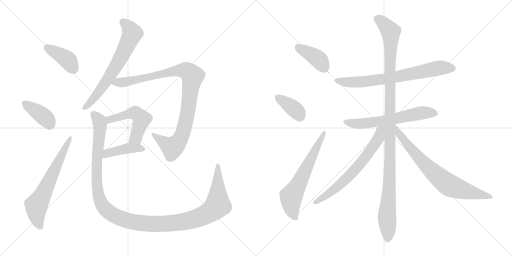
t = 0.00 s
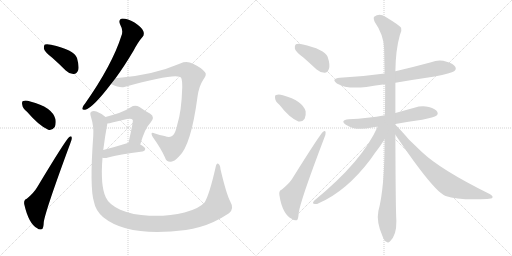
t = 2.52 s
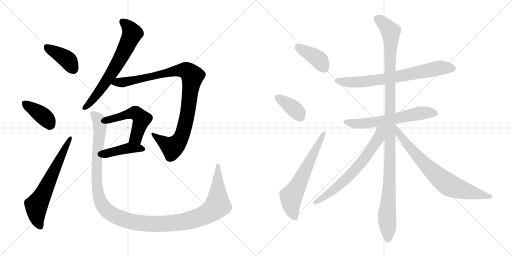
t = 5.05 s
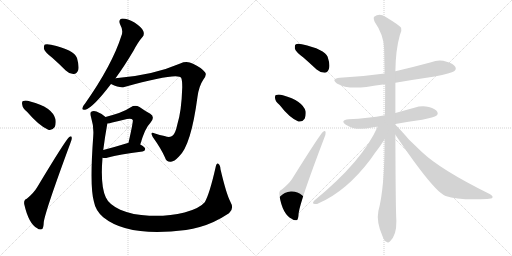
t = 7.57 s
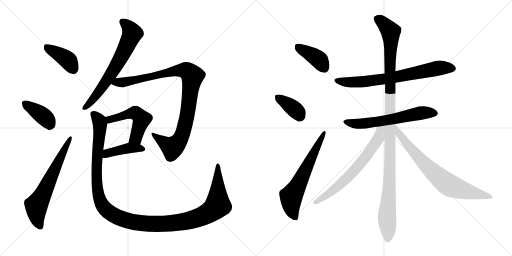
t = 10.09 s
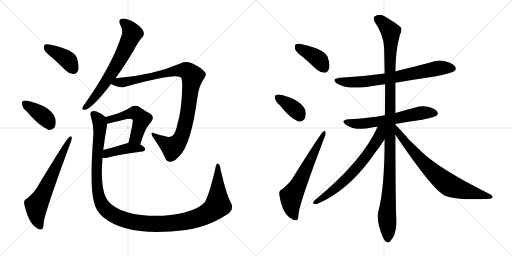
t = 12.62 s

The animated SVG that drew these frames (rendered in a browser with its animation timeline set to each time). Animation: 16 CSS @keyframes rules; one cycle of 12.62 s.

<svg version="1.1" viewBox="0 0 2048 1024" xmlns="http://www.w3.org/2000/svg">
  <g stroke="lightgray" stroke-dasharray="1,1" stroke-width="1" transform="scale(4, 4)">
    <line x1="0" y1="0" x2="256" y2="256"></line>
    <line x1="256" y1="0" x2="0" y2="256"></line>
    <line x1="128" y1="0" x2="128" y2="256"></line>
    <line x1="0" y1="128" x2="256" y2="128"></line>
    <line x1="256" y1="0" x2="512" y2="256"></line>
    <line x1="512" y1="0" x2="256" y2="256"></line>
    <line x1="384" y1="0" x2="384" y2="256"></line>
    <line x1="256" y1="128" x2="512" y2="128"></line>
  </g>
<g transform="scale(1, -1) translate(0, -850)">
   <style type="text/css">
    @keyframes keyframes0 {
      from {
       stroke: black;
       stroke-dashoffset: 396;
       stroke-width: 128;
       }
       56% {
       animation-timing-function: step-end;
       stroke: black;
       stroke-dashoffset: 0;
       stroke-width: 128;
       }
       to {
       stroke: black;
       stroke-width: 1024;
       }
       }
       #make-me-a-hanzi-animation-0 {
         animation: keyframes0 0.572266s both;
         animation-delay: 0.000000s;
         animation-timing-function: linear;
       }
    @keyframes keyframes1 {
      from {
       stroke: black;
       stroke-dashoffset: 386;
       stroke-width: 128;
       }
       56% {
       animation-timing-function: step-end;
       stroke: black;
       stroke-dashoffset: 0;
       stroke-width: 128;
       }
       to {
       stroke: black;
       stroke-width: 1024;
       }
       }
       #make-me-a-hanzi-animation-1 {
         animation: keyframes1 0.564128s both;
         animation-delay: 0.572266s;
         animation-timing-function: linear;
       }
    @keyframes keyframes2 {
      from {
       stroke: black;
       stroke-dashoffset: 644;
       stroke-width: 128;
       }
       68% {
       animation-timing-function: step-end;
       stroke: black;
       stroke-dashoffset: 0;
       stroke-width: 128;
       }
       to {
       stroke: black;
       stroke-width: 1024;
       }
       }
       #make-me-a-hanzi-animation-2 {
         animation: keyframes2 0.774089s both;
         animation-delay: 1.136394s;
         animation-timing-function: linear;
       }
    @keyframes keyframes3 {
      from {
       stroke: black;
       stroke-dashoffset: 670;
       stroke-width: 128;
       }
       69% {
       animation-timing-function: step-end;
       stroke: black;
       stroke-dashoffset: 0;
       stroke-width: 128;
       }
       to {
       stroke: black;
       stroke-width: 1024;
       }
       }
       #make-me-a-hanzi-animation-3 {
         animation: keyframes3 0.795247s both;
         animation-delay: 1.910483s;
         animation-timing-function: linear;
       }
    @keyframes keyframes4 {
      from {
       stroke: black;
       stroke-dashoffset: 981;
       stroke-width: 128;
       }
       76% {
       animation-timing-function: step-end;
       stroke: black;
       stroke-dashoffset: 0;
       stroke-width: 128;
       }
       to {
       stroke: black;
       stroke-width: 1024;
       }
       }
       #make-me-a-hanzi-animation-4 {
         animation: keyframes4 1.048340s both;
         animation-delay: 2.705730s;
         animation-timing-function: linear;
       }
    @keyframes keyframes5 {
      from {
       stroke: black;
       stroke-dashoffset: 505;
       stroke-width: 128;
       }
       62% {
       animation-timing-function: step-end;
       stroke: black;
       stroke-dashoffset: 0;
       stroke-width: 128;
       }
       to {
       stroke: black;
       stroke-width: 1024;
       }
       }
       #make-me-a-hanzi-animation-5 {
         animation: keyframes5 0.660970s both;
         animation-delay: 3.754070s;
         animation-timing-function: linear;
       }
    @keyframes keyframes6 {
      from {
       stroke: black;
       stroke-dashoffset: 418;
       stroke-width: 128;
       }
       58% {
       animation-timing-function: step-end;
       stroke: black;
       stroke-dashoffset: 0;
       stroke-width: 128;
       }
       to {
       stroke: black;
       stroke-width: 1024;
       }
       }
       #make-me-a-hanzi-animation-6 {
         animation: keyframes6 0.590169s both;
         animation-delay: 4.415040s;
         animation-timing-function: linear;
       }
    @keyframes keyframes7 {
      from {
       stroke: black;
       stroke-dashoffset: 1291;
       stroke-width: 128;
       }
       81% {
       animation-timing-function: step-end;
       stroke: black;
       stroke-dashoffset: 0;
       stroke-width: 128;
       }
       to {
       stroke: black;
       stroke-width: 1024;
       }
       }
       #make-me-a-hanzi-animation-7 {
         animation: keyframes7 1.300618s both;
         animation-delay: 5.005209s;
         animation-timing-function: linear;
       }
    @keyframes keyframes8 {
      from {
       stroke: black;
       stroke-dashoffset: 395;
       stroke-width: 128;
       }
       56% {
       animation-timing-function: step-end;
       stroke: black;
       stroke-dashoffset: 0;
       stroke-width: 128;
       }
       to {
       stroke: black;
       stroke-width: 1024;
       }
       }
       #make-me-a-hanzi-animation-8 {
         animation: keyframes8 0.571452s both;
         animation-delay: 6.305827s;
         animation-timing-function: linear;
       }
    @keyframes keyframes9 {
      from {
       stroke: black;
       stroke-dashoffset: 371;
       stroke-width: 128;
       }
       55% {
       animation-timing-function: step-end;
       stroke: black;
       stroke-dashoffset: 0;
       stroke-width: 128;
       }
       to {
       stroke: black;
       stroke-width: 1024;
       }
       }
       #make-me-a-hanzi-animation-9 {
         animation: keyframes9 0.551921s both;
         animation-delay: 6.877279s;
         animation-timing-function: linear;
       }
    @keyframes keyframes10 {
      from {
       stroke: black;
       stroke-dashoffset: 630;
       stroke-width: 128;
       }
       67% {
       animation-timing-function: step-end;
       stroke: black;
       stroke-dashoffset: 0;
       stroke-width: 128;
       }
       to {
       stroke: black;
       stroke-width: 1024;
       }
       }
       #make-me-a-hanzi-animation-10 {
         animation: keyframes10 0.762695s both;
         animation-delay: 7.429200s;
         animation-timing-function: linear;
       }
    @keyframes keyframes11 {
      from {
       stroke: black;
       stroke-dashoffset: 721;
       stroke-width: 128;
       }
       70% {
       animation-timing-function: step-end;
       stroke: black;
       stroke-dashoffset: 0;
       stroke-width: 128;
       }
       to {
       stroke: black;
       stroke-width: 1024;
       }
       }
       #make-me-a-hanzi-animation-11 {
         animation: keyframes11 0.836751s both;
         animation-delay: 8.191895s;
         animation-timing-function: linear;
       }
    @keyframes keyframes12 {
      from {
       stroke: black;
       stroke-dashoffset: 610;
       stroke-width: 128;
       }
       67% {
       animation-timing-function: step-end;
       stroke: black;
       stroke-dashoffset: 0;
       stroke-width: 128;
       }
       to {
       stroke: black;
       stroke-width: 1024;
       }
       }
       #make-me-a-hanzi-animation-12 {
         animation: keyframes12 0.746419s both;
         animation-delay: 9.028646s;
         animation-timing-function: linear;
       }
    @keyframes keyframes13 {
      from {
       stroke: black;
       stroke-dashoffset: 1157;
       stroke-width: 128;
       }
       79% {
       animation-timing-function: step-end;
       stroke: black;
       stroke-dashoffset: 0;
       stroke-width: 128;
       }
       to {
       stroke: black;
       stroke-width: 1024;
       }
       }
       #make-me-a-hanzi-animation-13 {
         animation: keyframes13 1.191569s both;
         animation-delay: 9.775065s;
         animation-timing-function: linear;
       }
    @keyframes keyframes14 {
      from {
       stroke: black;
       stroke-dashoffset: 667;
       stroke-width: 128;
       }
       68% {
       animation-timing-function: step-end;
       stroke: black;
       stroke-dashoffset: 0;
       stroke-width: 128;
       }
       to {
       stroke: black;
       stroke-width: 1024;
       }
       }
       #make-me-a-hanzi-animation-14 {
         animation: keyframes14 0.792806s both;
         animation-delay: 10.966634s;
         animation-timing-function: linear;
       }
    @keyframes keyframes15 {
      from {
       stroke: black;
       stroke-dashoffset: 743;
       stroke-width: 128;
       }
       71% {
       animation-timing-function: step-end;
       stroke: black;
       stroke-dashoffset: 0;
       stroke-width: 128;
       }
       to {
       stroke: black;
       stroke-width: 1024;
       }
       }
       #make-me-a-hanzi-animation-15 {
         animation: keyframes15 0.854655s both;
         animation-delay: 11.759440s;
         animation-timing-function: linear;
       }
</style>
<path d="M 209.0 619.0 Q 236.0 595.0 263.0 568.0 Q 278.0 553.0 295.0 554.0 Q 307.0 555.0 313.0 570.0 Q 317.0 586.0 308.0 618.0 Q 296.0 651.0 204.0 671.0 Q 188.0 675.0 180.0 672.0 Q 174.0 668.0 176.0 654.0 Q 180.0 641.0 209.0 619.0 Z" fill="lightgray"></path> 
<path d="M 108.0 403.0 Q 157.0 346.0 193.0 331.0 Q 209.0 327.0 219.0 342.0 Q 225.0 355.0 222.0 373.0 Q 209.0 422.0 121.0 444.0 Q 103.0 450.0 93.0 446.0 Q 86.0 445.0 89.0 431.0 Q 90.0 418.0 108.0 403.0 Z" fill="lightgray"></path> 
<path d="M 107.0 55.0 Q 94.0 51.0 97.0 33.0 Q 115.0 -46.0 149.0 -63.0 Q 156.0 -70.0 167.0 -67.0 Q 174.0 -66.0 175.0 -39.0 Q 181.0 6.0 281.0 276.0 Q 288.0 292.0 287.0 299.0 Q 286.0 309.0 277.0 302.0 Q 264.0 293.0 148.0 100.0 Q 135.0 78.0 107.0 55.0 Z" fill="lightgray"></path> 
<path d="M 462.0 537.0 Q 496.0 583.0 534.0 647.0 Q 553.0 683.0 569.0 701.0 Q 579.0 711.0 573.0 726.0 Q 569.0 739.0 538.0 760.0 Q 510.0 776.0 490.0 776.0 Q 471.0 773.0 481.0 751.0 Q 494.0 729.0 486.0 708.0 Q 449.0 591.0 341.0 437.0 Q 331.0 425.0 330.0 419.0 Q 326.0 409.0 341.0 411.0 Q 371.0 418.0 444.0 514.0 L 462.0 537.0 Z" fill="lightgray"></path> 
<path d="M 444.0 514.0 Q 478.0 498.0 497.0 502.0 Q 714.0 562.0 725.0 538.0 Q 729.0 528.0 729.0 501.0 Q 726.0 404.0 709.0 351.0 Q 702.0 318.0 691.0 308.0 Q 681.0 298.0 658.0 306.0 Q 639.0 310.0 620.0 316.0 Q 598.0 326.0 611.0 302.0 Q 644.0 256.0 660.0 220.0 Q 666.0 201.0 684.0 203.0 Q 697.0 204.0 715.0 223.0 Q 764.0 266.0 790.0 463.0 Q 796.0 506.0 813.0 531.0 Q 829.0 552.0 820.0 561.0 Q 805.0 580.0 772.0 595.0 Q 747.0 608.0 721.0 596.0 Q 610.0 548.0 462.0 537.0 C 432.0 534.0 416.0 525.0 444.0 514.0 Z" fill="lightgray"></path> 
<path d="M 561.0 272.0 Q 580.0 338.0 601.0 358.0 Q 622.0 382.0 601.0 395.0 Q 582.0 405.0 558.0 422.0 Q 540.0 432.0 523.0 421.0 Q 504.0 408.0 476.0 398.0 Q 452.0 391.0 422.0 382.0 C 393.0 373.0 399.0 351.0 429.0 356.0 Q 438.0 357.0 449.0 360.0 Q 480.0 367.0 508.0 374.0 Q 527.0 378.0 531.0 370.0 Q 534.0 367.0 514.0 279.0 C 507.0 250.0 552.0 243.0 561.0 272.0 Z" fill="lightgray"></path> 
<path d="M 410.0 219.0 Q 420.0 216.0 432.0 220.0 Q 475.0 232.0 570.0 244.0 Q 580.0 245.0 581.0 254.0 Q 581.0 261.0 561.0 272.0 L 514.0 279.0 Q 511.0 279.0 508.0 277.0 Q 456.0 261.0 413.0 250.0 C 384.0 243.0 381.0 225.0 410.0 219.0 Z" fill="lightgray"></path> 
<path d="M 921.0 44.0 Q 905.0 75.0 882.0 173.0 Q 881.0 191.0 873.0 195.0 Q 866.0 199.0 862.0 179.0 Q 838.0 74.0 819.0 41.0 Q 798.0 16.0 738.0 0.0 Q 674.0 -16.0 597.0 -13.0 Q 531.0 -10.0 481.0 11.0 Q 435.0 33.0 423.0 61.0 Q 401.0 107.0 410.0 219.0 L 413.0 250.0 Q 419.0 299.0 429.0 354.0 Q 429.0 355.0 429.0 356.0 C 432.0 375.0 432.0 375.0 422.0 382.0 Q 409.0 395.0 386.0 404.0 Q 373.0 408.0 365.0 403.0 Q 358.0 399.0 364.0 382.0 Q 376.0 343.0 373.0 306.0 Q 358.0 99.0 376.0 42.0 Q 382.0 8.0 413.0 -19.0 Q 513.0 -100.0 744.0 -70.0 Q 771.0 -66.0 799.0 -58.0 Q 857.0 -42.0 916.0 -3.0 Q 938.0 15.0 921.0 44.0 Z" fill="lightgray"></path> 
<path d="M 1213.5 620.5 Q 1238.5 598.5 1266.5 572.5 Q 1281.5 559.5 1298.5 559.5 Q 1310.5 560.5 1315.5 574.5 Q 1321.5 590.5 1310.5 623.5 Q 1298.5 653.5 1207.5 673.5 Q 1191.5 677.5 1183.5 673.5 Q 1177.5 669.5 1179.5 655.5 Q 1183.5 642.5 1213.5 620.5 Z" fill="lightgray"></path> 
<path d="M 1118.5 430.5 Q 1157.5 379.5 1193.5 364.5 Q 1209.5 361.5 1218.5 375.5 Q 1224.5 388.5 1222.5 405.5 Q 1210.5 447.5 1131.5 469.5 Q 1115.5 473.5 1104.5 470.5 Q 1098.5 469.5 1100.5 456.5 Q 1101.5 444.5 1118.5 430.5 Z" fill="lightgray"></path> 
<path d="M 1127.5 92.5 Q 1114.5 88.5 1117.5 70.5 Q 1129.5 -7.5 1168.5 -25.5 Q 1175.5 -32.5 1186.5 -30.5 Q 1193.5 -29.5 1194.5 -2.5 Q 1200.5 45.5 1296.5 297.5 Q 1303.5 313.5 1302.5 320.5 Q 1301.5 330.5 1292.5 323.5 Q 1282.5 317.5 1167.5 133.5 Q 1154.5 114.5 1127.5 92.5 Z" fill="lightgray"></path> 
<path d="M 1581.5 519.5 Q 1657.5 532.5 1738.5 544.5 Q 1805.5 557.5 1816.5 565.5 Q 1826.5 572.5 1821.5 582.5 Q 1814.5 595.5 1786.5 603.5 Q 1755.5 612.5 1724.5 601.5 Q 1654.5 582.5 1581.5 565.5 L 1538.5 556.5 Q 1453.5 544.5 1359.5 539.5 Q 1322.5 535.5 1347.5 516.5 Q 1386.5 492.5 1465.5 502.5 Q 1501.5 508.5 1540.5 513.5 L 1581.5 519.5 Z" fill="lightgray"></path> 
<path d="M 1581.5 354.5 Q 1632.5 364.5 1688.5 371.5 Q 1737.5 381.5 1745.5 387.5 Q 1754.5 394.5 1749.5 402.5 Q 1743.5 415.5 1715.5 422.5 Q 1687.5 429.5 1657.5 419.5 Q 1620.5 409.5 1581.5 398.5 L 1539.5 389.5 Q 1472.5 377.5 1394.5 373.5 Q 1358.5 369.5 1383.5 351.5 Q 1422.5 324.5 1487.5 340.5 Q 1497.5 343.5 1510.5 343.5 L 1581.5 354.5 Z" fill="lightgray"></path> 
<path d="M 1581.5 351.5 Q 1581.5 352.5 1581.5 354.5 L 1581.5 398.5 Q 1581.5 456.5 1581.5 519.5 L 1581.5 565.5 Q 1582.5 650.5 1599.5 710.5 Q 1608.5 726.5 1604.5 739.5 Q 1597.5 749.5 1541.5 783.5 Q 1517.5 799.5 1496.5 783.5 Q 1492.5 779.5 1498.5 763.5 Q 1534.5 711.5 1536.5 657.5 Q 1537.5 609.5 1538.5 556.5 L 1540.5 513.5 Q 1540.5 426.5 1539.5 389.5 L 1538.5 293.5 Q 1538.5 98.5 1513.5 6.5 Q 1504.5 -36.5 1530.5 -95.5 Q 1537.5 -113.5 1545.5 -116.5 Q 1552.5 -123.5 1559.5 -115.5 Q 1586.5 -91.5 1585.5 -32.5 Q 1582.5 10.5 1581.5 311.5 L 1581.5 351.5 Z" fill="lightgray"></path> 
<path d="M 1510.5 343.5 Q 1449.5 205.5 1257.5 48.5 Q 1247.5 36.5 1255.5 35.5 Q 1264.5 31.5 1274.5 37.5 Q 1385.5 85.5 1481.5 212.5 Q 1497.5 236.5 1518.5 263.5 Q 1530.5 281.5 1538.5 293.5 C 1580.5 356.5 1527.5 380.5 1510.5 343.5 Z" fill="lightgray"></path> 
<path d="M 1581.5 311.5 Q 1735.5 83.5 1782.5 66.5 Q 1836.5 48.5 1948.5 54.5 Q 1967.5 55.5 1969.5 59.5 Q 1973.5 66.5 1958.5 74.5 Q 1762.5 171.5 1687.5 242.5 Q 1662.5 266.5 1636.5 291.5 Q 1599.5 334.5 1581.5 351.5 C 1560.5 372.5 1564.5 336.5 1581.5 311.5 Z" fill="lightgray"></path> 
      <clipPath id="make-me-a-hanzi-clip-0">
      <path d="M 209.0 619.0 Q 236.0 595.0 263.0 568.0 Q 278.0 553.0 295.0 554.0 Q 307.0 555.0 313.0 570.0 Q 317.0 586.0 308.0 618.0 Q 296.0 651.0 204.0 671.0 Q 188.0 675.0 180.0 672.0 Q 174.0 668.0 176.0 654.0 Q 180.0 641.0 209.0 619.0 Z" fill="lightgray"></path>
      </clipPath>
      <path clip-path="url(#make-me-a-hanzi-clip-0)" d="M 186.0 664.0 L 265.0 615.0 L 292.0 576.0 " fill="none" id="make-me-a-hanzi-animation-0" stroke-dasharray="268 536" stroke-linecap="round"></path>

      <clipPath id="make-me-a-hanzi-clip-1">
      <path d="M 108.0 403.0 Q 157.0 346.0 193.0 331.0 Q 209.0 327.0 219.0 342.0 Q 225.0 355.0 222.0 373.0 Q 209.0 422.0 121.0 444.0 Q 103.0 450.0 93.0 446.0 Q 86.0 445.0 89.0 431.0 Q 90.0 418.0 108.0 403.0 Z" fill="lightgray"></path>
      </clipPath>
      <path clip-path="url(#make-me-a-hanzi-clip-1)" d="M 100.0 436.0 L 176.0 383.0 L 199.0 353.0 " fill="none" id="make-me-a-hanzi-animation-1" stroke-dasharray="258 516" stroke-linecap="round"></path>

      <clipPath id="make-me-a-hanzi-clip-2">
      <path d="M 107.0 55.0 Q 94.0 51.0 97.0 33.0 Q 115.0 -46.0 149.0 -63.0 Q 156.0 -70.0 167.0 -67.0 Q 174.0 -66.0 175.0 -39.0 Q 181.0 6.0 281.0 276.0 Q 288.0 292.0 287.0 299.0 Q 286.0 309.0 277.0 302.0 Q 264.0 293.0 148.0 100.0 Q 135.0 78.0 107.0 55.0 Z" fill="lightgray"></path>
      </clipPath>
      <path clip-path="url(#make-me-a-hanzi-clip-2)" d="M 161.0 -57.0 L 149.0 -27.0 L 145.0 28.0 L 281.0 296.0 " fill="none" id="make-me-a-hanzi-animation-2" stroke-dasharray="516 1032" stroke-linecap="round"></path>

      <clipPath id="make-me-a-hanzi-clip-3">
      <path d="M 462.0 537.0 Q 496.0 583.0 534.0 647.0 Q 553.0 683.0 569.0 701.0 Q 579.0 711.0 573.0 726.0 Q 569.0 739.0 538.0 760.0 Q 510.0 776.0 490.0 776.0 Q 471.0 773.0 481.0 751.0 Q 494.0 729.0 486.0 708.0 Q 449.0 591.0 341.0 437.0 Q 331.0 425.0 330.0 419.0 Q 326.0 409.0 341.0 411.0 Q 371.0 418.0 444.0 514.0 L 462.0 537.0 Z" fill="lightgray"></path>
      </clipPath>
      <path clip-path="url(#make-me-a-hanzi-clip-3)" d="M 491.0 761.0 L 525.0 727.0 L 529.0 716.0 L 522.0 698.0 L 481.0 616.0 L 421.0 517.0 L 367.0 446.0 L 339.0 420.0 " fill="none" id="make-me-a-hanzi-animation-3" stroke-dasharray="542 1084" stroke-linecap="round"></path>

      <clipPath id="make-me-a-hanzi-clip-4">
      <path d="M 444.0 514.0 Q 478.0 498.0 497.0 502.0 Q 714.0 562.0 725.0 538.0 Q 729.0 528.0 729.0 501.0 Q 726.0 404.0 709.0 351.0 Q 702.0 318.0 691.0 308.0 Q 681.0 298.0 658.0 306.0 Q 639.0 310.0 620.0 316.0 Q 598.0 326.0 611.0 302.0 Q 644.0 256.0 660.0 220.0 Q 666.0 201.0 684.0 203.0 Q 697.0 204.0 715.0 223.0 Q 764.0 266.0 790.0 463.0 Q 796.0 506.0 813.0 531.0 Q 829.0 552.0 820.0 561.0 Q 805.0 580.0 772.0 595.0 Q 747.0 608.0 721.0 596.0 Q 610.0 548.0 462.0 537.0 C 432.0 534.0 416.0 525.0 444.0 514.0 Z" fill="lightgray"></path>
      </clipPath>
      <path clip-path="url(#make-me-a-hanzi-clip-4)" d="M 454.0 515.0 L 535.0 526.0 L 724.0 569.0 L 744.0 568.0 L 762.0 556.0 L 769.0 545.0 L 753.0 410.0 L 732.0 321.0 L 715.0 284.0 L 689.0 260.0 L 613.0 311.0 " fill="none" id="make-me-a-hanzi-animation-4" stroke-dasharray="853 1706" stroke-linecap="round"></path>

      <clipPath id="make-me-a-hanzi-clip-5">
      <path d="M 561.0 272.0 Q 580.0 338.0 601.0 358.0 Q 622.0 382.0 601.0 395.0 Q 582.0 405.0 558.0 422.0 Q 540.0 432.0 523.0 421.0 Q 504.0 408.0 476.0 398.0 Q 452.0 391.0 422.0 382.0 C 393.0 373.0 399.0 351.0 429.0 356.0 Q 438.0 357.0 449.0 360.0 Q 480.0 367.0 508.0 374.0 Q 527.0 378.0 531.0 370.0 Q 534.0 367.0 514.0 279.0 C 507.0 250.0 552.0 243.0 561.0 272.0 Z" fill="lightgray"></path>
      </clipPath>
      <path clip-path="url(#make-me-a-hanzi-clip-5)" d="M 431.0 378.0 L 441.0 372.0 L 530.0 398.0 L 543.0 397.0 L 559.0 385.0 L 566.0 372.0 L 547.0 310.0 L 541.0 297.0 L 524.0 291.0 " fill="none" id="make-me-a-hanzi-animation-5" stroke-dasharray="377 754" stroke-linecap="round"></path>

      <clipPath id="make-me-a-hanzi-clip-6">
      <path d="M 410.0 219.0 Q 420.0 216.0 432.0 220.0 Q 475.0 232.0 570.0 244.0 Q 580.0 245.0 581.0 254.0 Q 581.0 261.0 561.0 272.0 L 514.0 279.0 Q 511.0 279.0 508.0 277.0 Q 456.0 261.0 413.0 250.0 C 384.0 243.0 381.0 225.0 410.0 219.0 Z" fill="lightgray"></path>
      </clipPath>
      <path clip-path="url(#make-me-a-hanzi-clip-6)" d="M 416.0 226.0 L 428.0 237.0 L 506.0 256.0 L 571.0 254.0 " fill="none" id="make-me-a-hanzi-animation-6" stroke-dasharray="290 580" stroke-linecap="round"></path>

      <clipPath id="make-me-a-hanzi-clip-7">
      <path d="M 921.0 44.0 Q 905.0 75.0 882.0 173.0 Q 881.0 191.0 873.0 195.0 Q 866.0 199.0 862.0 179.0 Q 838.0 74.0 819.0 41.0 Q 798.0 16.0 738.0 0.0 Q 674.0 -16.0 597.0 -13.0 Q 531.0 -10.0 481.0 11.0 Q 435.0 33.0 423.0 61.0 Q 401.0 107.0 410.0 219.0 L 413.0 250.0 Q 419.0 299.0 429.0 354.0 Q 429.0 355.0 429.0 356.0 C 432.0 375.0 432.0 375.0 422.0 382.0 Q 409.0 395.0 386.0 404.0 Q 373.0 408.0 365.0 403.0 Q 358.0 399.0 364.0 382.0 Q 376.0 343.0 373.0 306.0 Q 358.0 99.0 376.0 42.0 Q 382.0 8.0 413.0 -19.0 Q 513.0 -100.0 744.0 -70.0 Q 771.0 -66.0 799.0 -58.0 Q 857.0 -42.0 916.0 -3.0 Q 938.0 15.0 921.0 44.0 Z" fill="lightgray"></path>
      </clipPath>
      <path clip-path="url(#make-me-a-hanzi-clip-7)" d="M 373.0 394.0 L 393.0 373.0 L 400.0 351.0 L 386.0 153.0 L 395.0 66.0 L 419.0 16.0 L 445.0 -5.0 L 486.0 -25.0 L 581.0 -45.0 L 669.0 -45.0 L 770.0 -29.0 L 830.0 -4.0 L 871.0 32.0 L 872.0 188.0 " fill="none" id="make-me-a-hanzi-animation-7" stroke-dasharray="1163 2326" stroke-linecap="round"></path>

      <clipPath id="make-me-a-hanzi-clip-8">
      <path d="M 1213.5 620.5 Q 1238.5 598.5 1266.5 572.5 Q 1281.5 559.5 1298.5 559.5 Q 1310.5 560.5 1315.5 574.5 Q 1321.5 590.5 1310.5 623.5 Q 1298.5 653.5 1207.5 673.5 Q 1191.5 677.5 1183.5 673.5 Q 1177.5 669.5 1179.5 655.5 Q 1183.5 642.5 1213.5 620.5 Z" fill="lightgray"></path>
      </clipPath>
      <path clip-path="url(#make-me-a-hanzi-clip-8)" d="M 1190.5 664.5 L 1268.5 618.5 L 1296.5 578.5 " fill="none" id="make-me-a-hanzi-animation-8" stroke-dasharray="267 534" stroke-linecap="round"></path>

      <clipPath id="make-me-a-hanzi-clip-9">
      <path d="M 1118.5 430.5 Q 1157.5 379.5 1193.5 364.5 Q 1209.5 361.5 1218.5 375.5 Q 1224.5 388.5 1222.5 405.5 Q 1210.5 447.5 1131.5 469.5 Q 1115.5 473.5 1104.5 470.5 Q 1098.5 469.5 1100.5 456.5 Q 1101.5 444.5 1118.5 430.5 Z" fill="lightgray"></path>
      </clipPath>
      <path clip-path="url(#make-me-a-hanzi-clip-9)" d="M 1111.5 460.5 L 1175.5 416.5 L 1198.5 386.5 " fill="none" id="make-me-a-hanzi-animation-9" stroke-dasharray="243 486" stroke-linecap="round"></path>

      <clipPath id="make-me-a-hanzi-clip-10">
      <path d="M 1127.5 92.5 Q 1114.5 88.5 1117.5 70.5 Q 1129.5 -7.5 1168.5 -25.5 Q 1175.5 -32.5 1186.5 -30.5 Q 1193.5 -29.5 1194.5 -2.5 Q 1200.5 45.5 1296.5 297.5 Q 1303.5 313.5 1302.5 320.5 Q 1301.5 330.5 1292.5 323.5 Q 1282.5 317.5 1167.5 133.5 Q 1154.5 114.5 1127.5 92.5 Z" fill="lightgray"></path>
      </clipPath>
      <path clip-path="url(#make-me-a-hanzi-clip-10)" d="M 1181.5 -21.5 L 1167.5 11.5 L 1164.5 63.5 L 1296.5 317.5 " fill="none" id="make-me-a-hanzi-animation-10" stroke-dasharray="502 1004" stroke-linecap="round"></path>

      <clipPath id="make-me-a-hanzi-clip-11">
      <path d="M 1581.5 519.5 Q 1657.5 532.5 1738.5 544.5 Q 1805.5 557.5 1816.5 565.5 Q 1826.5 572.5 1821.5 582.5 Q 1814.5 595.5 1786.5 603.5 Q 1755.5 612.5 1724.5 601.5 Q 1654.5 582.5 1581.5 565.5 L 1538.5 556.5 Q 1453.5 544.5 1359.5 539.5 Q 1322.5 535.5 1347.5 516.5 Q 1386.5 492.5 1465.5 502.5 Q 1501.5 508.5 1540.5 513.5 L 1581.5 519.5 Z" fill="lightgray"></path>
      </clipPath>
      <path clip-path="url(#make-me-a-hanzi-clip-11)" d="M 1351.5 529.5 L 1405.5 520.5 L 1453.5 522.5 L 1585.5 542.5 L 1751.5 577.5 L 1810.5 576.5 " fill="none" id="make-me-a-hanzi-animation-11" stroke-dasharray="593 1186" stroke-linecap="round"></path>

      <clipPath id="make-me-a-hanzi-clip-12">
      <path d="M 1581.5 354.5 Q 1632.5 364.5 1688.5 371.5 Q 1737.5 381.5 1745.5 387.5 Q 1754.5 394.5 1749.5 402.5 Q 1743.5 415.5 1715.5 422.5 Q 1687.5 429.5 1657.5 419.5 Q 1620.5 409.5 1581.5 398.5 L 1539.5 389.5 Q 1472.5 377.5 1394.5 373.5 Q 1358.5 369.5 1383.5 351.5 Q 1422.5 324.5 1487.5 340.5 Q 1497.5 343.5 1510.5 343.5 L 1581.5 354.5 Z" fill="lightgray"></path>
      </clipPath>
      <path clip-path="url(#make-me-a-hanzi-clip-12)" d="M 1386.5 363.5 L 1458.5 356.5 L 1571.5 373.5 L 1682.5 398.5 L 1736.5 398.5 " fill="none" id="make-me-a-hanzi-animation-12" stroke-dasharray="482 964" stroke-linecap="round"></path>

      <clipPath id="make-me-a-hanzi-clip-13">
      <path d="M 1581.5 351.5 Q 1581.5 352.5 1581.5 354.5 L 1581.5 398.5 Q 1581.5 456.5 1581.5 519.5 L 1581.5 565.5 Q 1582.5 650.5 1599.5 710.5 Q 1608.5 726.5 1604.5 739.5 Q 1597.5 749.5 1541.5 783.5 Q 1517.5 799.5 1496.5 783.5 Q 1492.5 779.5 1498.5 763.5 Q 1534.5 711.5 1536.5 657.5 Q 1537.5 609.5 1538.5 556.5 L 1540.5 513.5 Q 1540.5 426.5 1539.5 389.5 L 1538.5 293.5 Q 1538.5 98.5 1513.5 6.5 Q 1504.5 -36.5 1530.5 -95.5 Q 1537.5 -113.5 1545.5 -116.5 Q 1552.5 -123.5 1559.5 -115.5 Q 1586.5 -91.5 1585.5 -32.5 Q 1582.5 10.5 1581.5 311.5 L 1581.5 351.5 Z" fill="lightgray"></path>
      </clipPath>
      <path clip-path="url(#make-me-a-hanzi-clip-13)" d="M 1508.5 777.5 L 1552.5 737.5 L 1563.5 713.5 L 1560.5 177.5 L 1547.5 -13.5 L 1551.5 -101.5 " fill="none" id="make-me-a-hanzi-animation-13" stroke-dasharray="1029 2058" stroke-linecap="round"></path>

      <clipPath id="make-me-a-hanzi-clip-14">
      <path d="M 1510.5 343.5 Q 1449.5 205.5 1257.5 48.5 Q 1247.5 36.5 1255.5 35.5 Q 1264.5 31.5 1274.5 37.5 Q 1385.5 85.5 1481.5 212.5 Q 1497.5 236.5 1518.5 263.5 Q 1530.5 281.5 1538.5 293.5 C 1580.5 356.5 1527.5 380.5 1510.5 343.5 Z" fill="lightgray"></path>
      </clipPath>
      <path clip-path="url(#make-me-a-hanzi-clip-14)" d="M 1532.5 341.5 L 1496.5 269.5 L 1437.5 190.5 L 1357.5 109.5 L 1261.5 41.5 " fill="none" id="make-me-a-hanzi-animation-14" stroke-dasharray="539 1078" stroke-linecap="round"></path>

      <clipPath id="make-me-a-hanzi-clip-15">
      <path d="M 1581.5 311.5 Q 1735.5 83.5 1782.5 66.5 Q 1836.5 48.5 1948.5 54.5 Q 1967.5 55.5 1969.5 59.5 Q 1973.5 66.5 1958.5 74.5 Q 1762.5 171.5 1687.5 242.5 Q 1662.5 266.5 1636.5 291.5 Q 1599.5 334.5 1581.5 351.5 C 1560.5 372.5 1564.5 336.5 1581.5 311.5 Z" fill="lightgray"></path>
      </clipPath>
      <path clip-path="url(#make-me-a-hanzi-clip-15)" d="M 1588.5 338.5 L 1599.5 307.5 L 1631.5 267.5 L 1704.5 187.5 L 1778.5 122.5 L 1817.5 100.5 L 1963.5 62.5 " fill="none" id="make-me-a-hanzi-animation-15" stroke-dasharray="615 1230" stroke-linecap="round"></path>

</g>
</svg>
